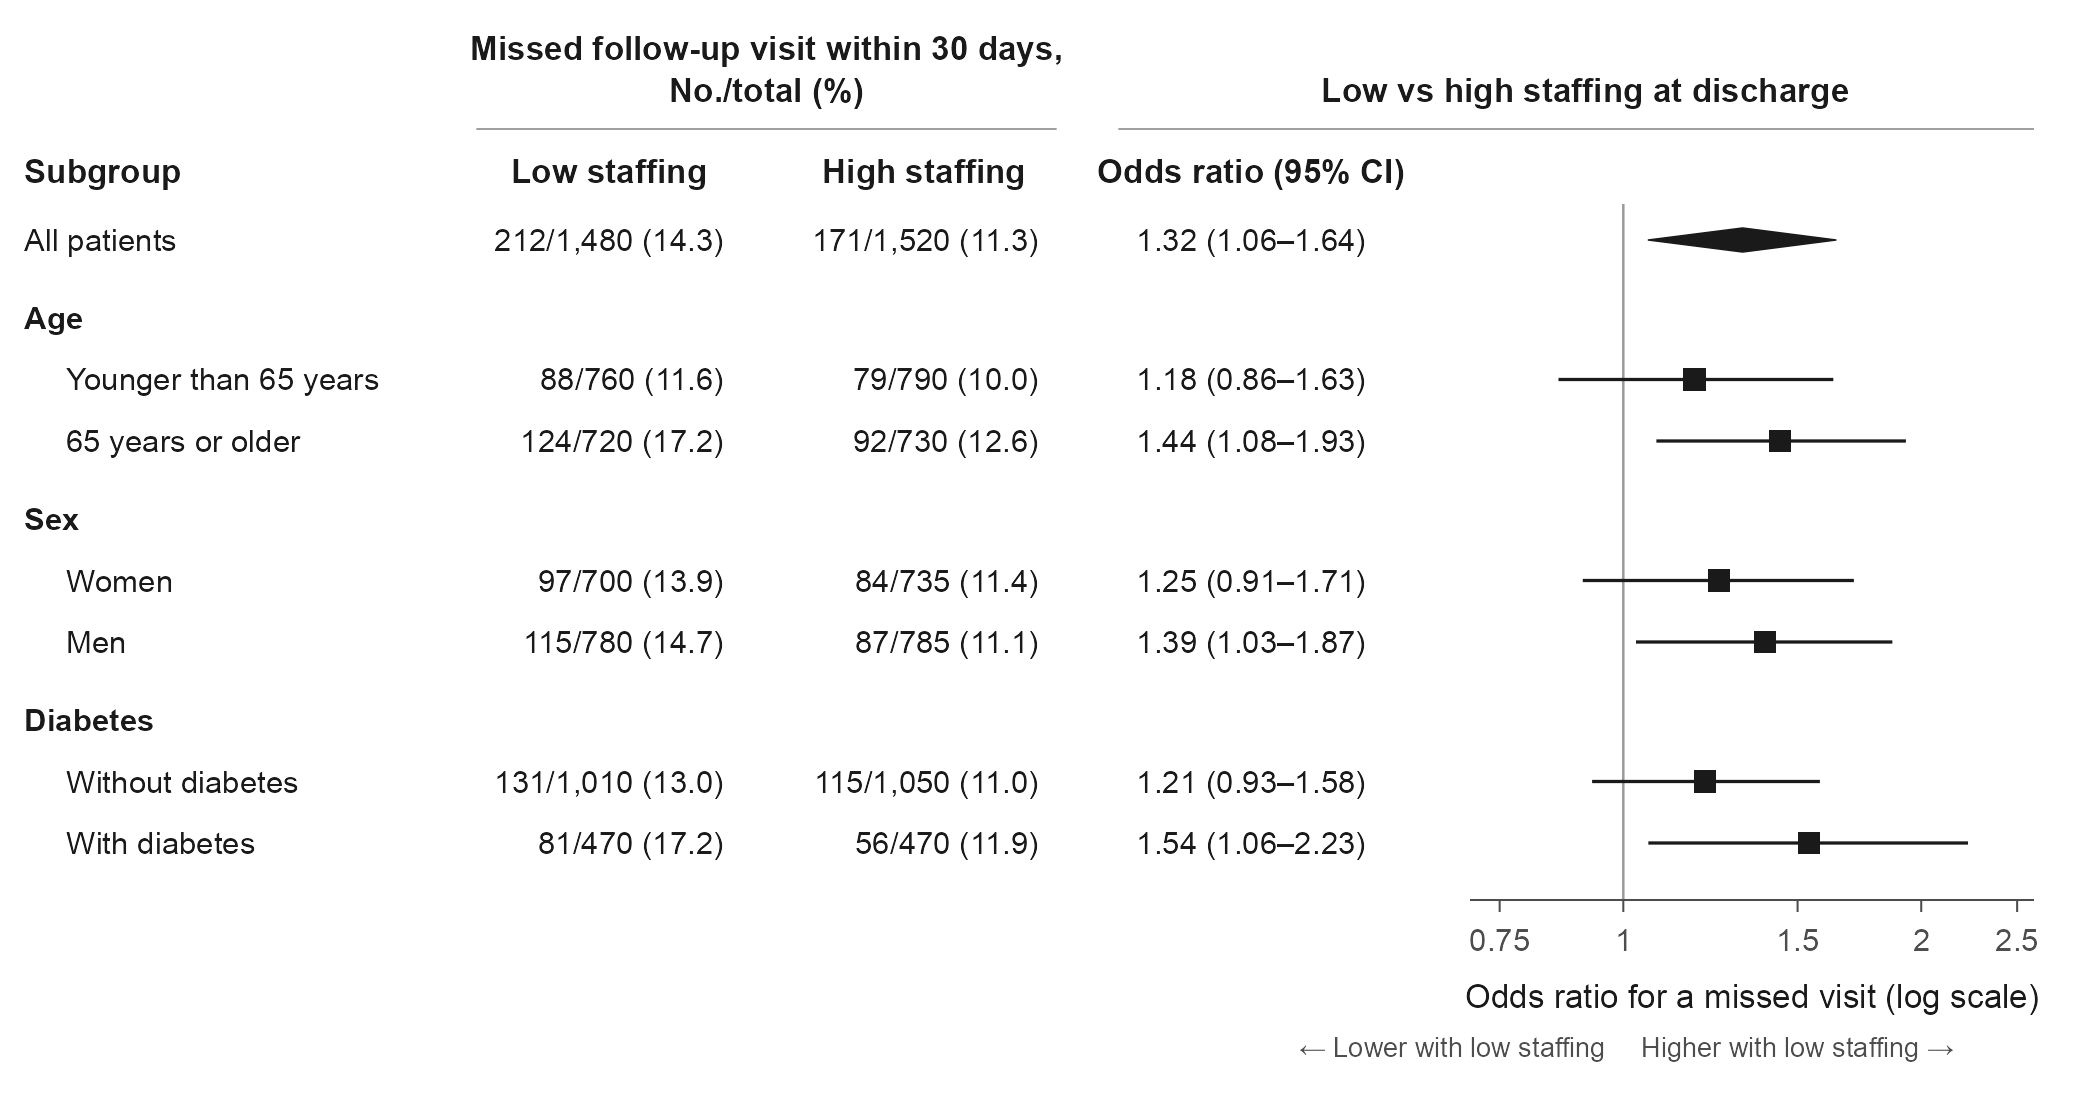

The data file committed next to this chart (first rows):
subgroup_heading, subgroup, events_exposed, total_exposed, events_unexposed, total_unexposed, odds_ratio, ci_lower, ci_upper
Overall, All patients, 212, 1480, 171, 1520, 1.32, 1.06, 1.64
Age, Younger than 65 years, 88, 760, 79, 790, 1.18, 0.86, 1.63
Age, 65 years or older, 124, 720, 92, 730, 1.44, 1.08, 1.93
Sex, Women, 97, 700, 84, 735, 1.25, 0.91, 1.71
Sex, Men, 115, 780, 87, 785, 1.39, 1.03, 1.87
Diabetes, No, 131, 1010, 115, 1050, 1.21, 0.93, 1.58
Diabetes, Yes, 81, 470, 56, 470, 1.54, 1.06, 2.23
